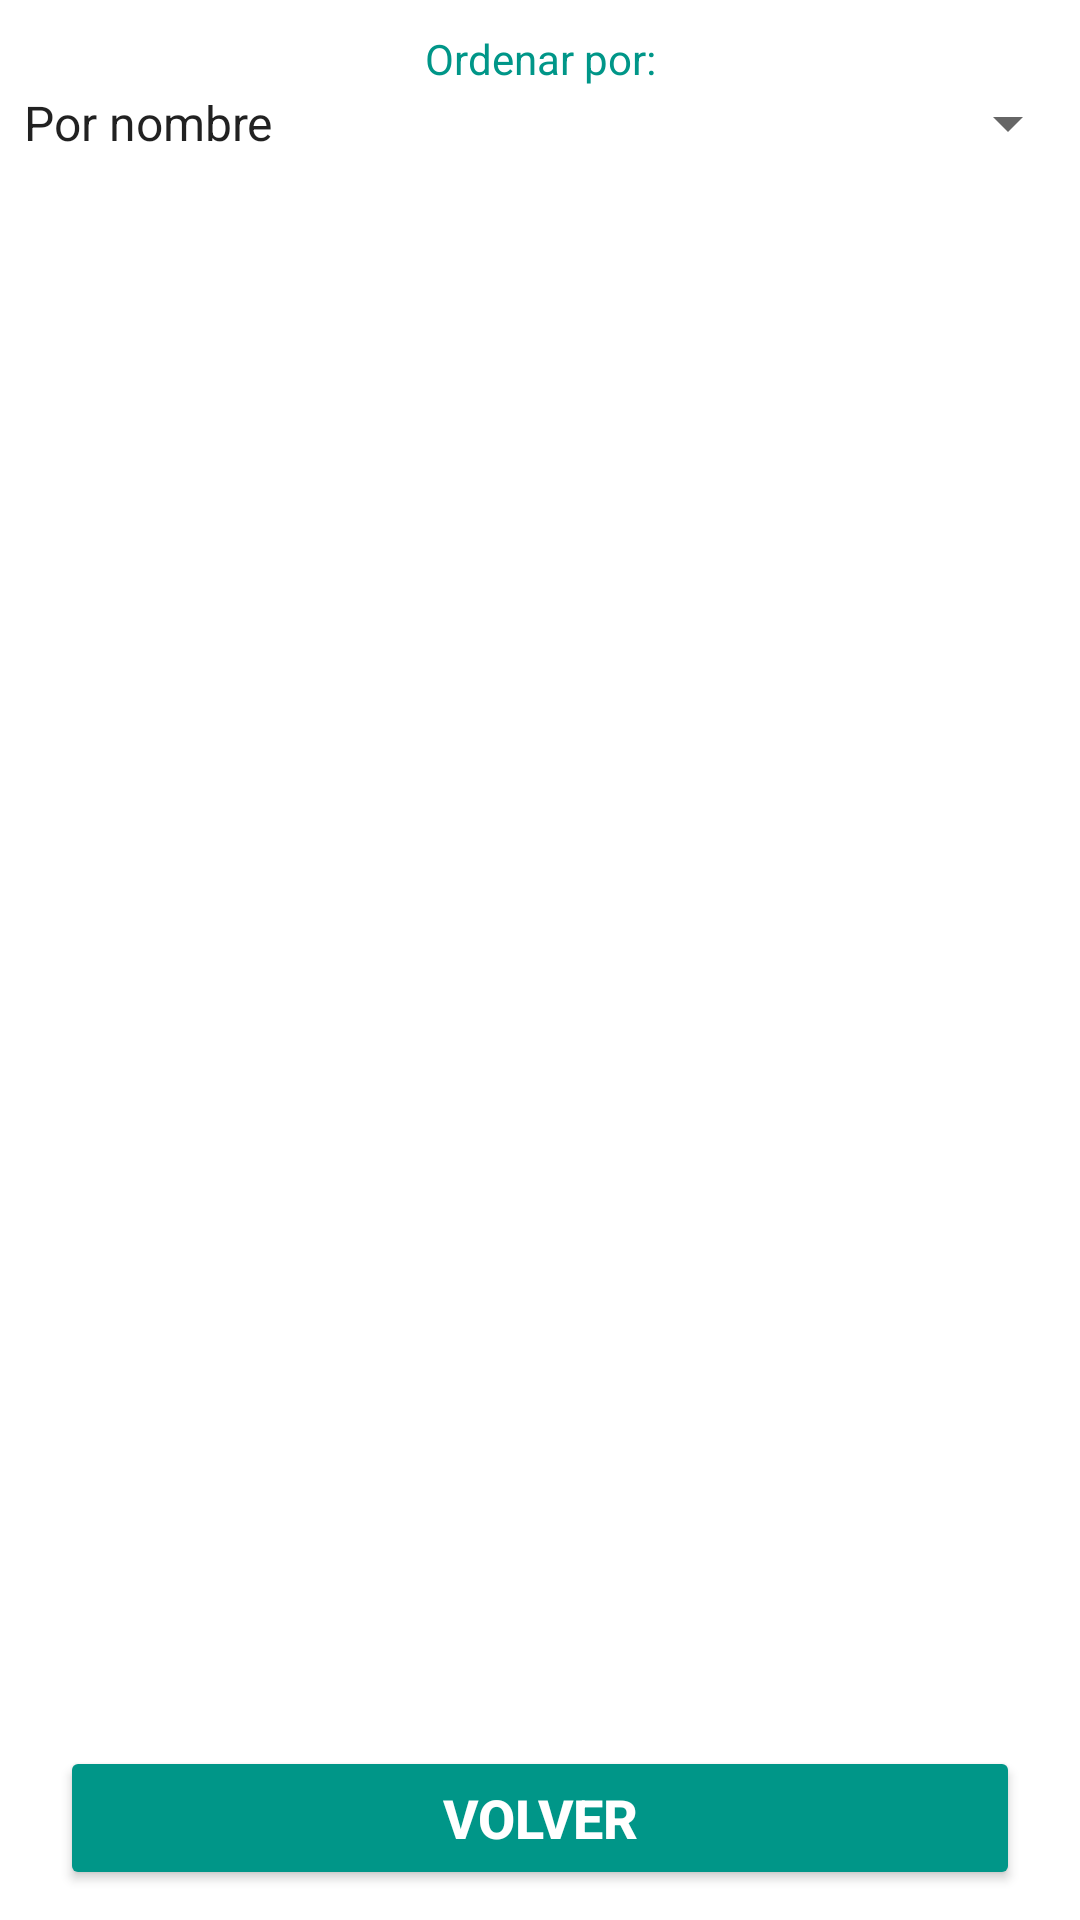

Layout XML and referenced resources for this Android screen:
<!-- AndroidManifest.xml: application theme Theme.Firebase -->
<!-- res/layout/activity_ver_casas.xml -->
<?xml version="1.0" encoding="utf-8"?>
<androidx.constraintlayout.widget.ConstraintLayout xmlns:android="http://schemas.android.com/apk/res/android"
    xmlns:app="http://schemas.android.com/apk/res-auto"
    xmlns:tools="http://schemas.android.com/tools"
    android:layout_width="match_parent"
    android:layout_height="match_parent"
    tools:context=".VerCasas"
    >

    <TextView
        android:layout_width="wrap_content"
        android:layout_height="wrap_content"
        android:id="@+id/titulo"
        android:text="Ordenar por:"
        app:layout_constraintTop_toTopOf="parent"
        app:layout_constraintStart_toStartOf="parent"
        app:layout_constraintEnd_toEndOf="parent"
        android:layout_marginTop="10dp"
        android:textSize="14dp"
        android:textColor="@color/blue"/>

    <Spinner
        android:layout_width="match_parent"
        android:layout_height="wrap_content"
        android:id="@+id/filtro"
        app:layout_constraintTop_toBottomOf="@id/titulo"
        app:layout_constraintStart_toStartOf="parent"
        app:layout_constraintEnd_toEndOf="parent"
        android:spinnerMode="dropdown"
        android:entries="@array/spinner_items"
        android:layout_marginBottom="10dp"/>

    <androidx.recyclerview.widget.RecyclerView
        android:id="@+id/lista_casas"
        android:layout_width="match_parent"
        android:layout_height="0dp"
        android:padding="4dp"
        android:scrollbars="vertical"
        app:layout_constraintBottom_toTopOf="@id/volver_inicio"
        app:layout_constraintEnd_toEndOf="parent"
        app:layout_constraintHorizontal_bias="1.0"
        app:layout_constraintStart_toStartOf="parent"
        app:layout_constraintTop_toBottomOf="@id/filtro"
        app:layout_constraintVertical_bias="1.0"
        tools:listitem="@layout/item_casa" />

    <Button
        android:id="@+id/volver_inicio"
        android:layout_width="match_parent"
        android:layout_height="wrap_content"
        android:text="Volver"
        android:textSize="18sp"
        android:textColor="@color/white"
        android:backgroundTint="@color/blue"
        android:textStyle="bold"
        app:layout_constraintStart_toStartOf="parent"
        app:layout_constraintEnd_toEndOf="parent"
        app:layout_constraintBottom_toBottomOf="parent"
        android:layout_marginBottom="10dp"
        android:layout_marginEnd="20dp"
        android:layout_marginStart="20dp"
        />

</androidx.constraintlayout.widget.ConstraintLayout>
<!-- res/layout/item_casa.xml (included above) -->
<?xml version="1.0" encoding="utf-8"?>
<androidx.cardview.widget.CardView xmlns:android="http://schemas.android.com/apk/res/android"
    xmlns:app="http://schemas.android.com/apk/res-auto"
    android:layout_width="match_parent"
    android:layout_height="wrap_content"
    android:layout_marginVertical="5dp">

    <androidx.constraintlayout.widget.ConstraintLayout
        android:layout_width="match_parent"
        android:layout_height="wrap_content"
        android:background="@drawable/fondo_item"
        android:paddingBottom="5dp">

        <ImageView
            android:id="@+id/item_miniatura"
            android:layout_width="50dp"
            android:layout_height="50dp"
            android:layout_marginStart="16dp"
            android:layout_marginTop="12dp"
            android:layout_marginBottom="4dp"
            android:src="@drawable/hogwartscrest"
            app:layout_constraintBottom_toBottomOf="parent"
            app:layout_constraintStart_toStartOf="parent"
            app:layout_constraintTop_toTopOf="parent" />

        <TextView
            android:id="@+id/item_nombre"
            android:layout_width="wrap_content"
            android:layout_height="wrap_content"
            android:layout_marginStart="10dp"
            android:layout_marginTop="5dp"
            android:text="Nombre"
            android:textColor="@color/blue"
            android:textSize="16sp"
            android:textStyle="bold"
            app:layout_constraintStart_toEndOf="@id/item_miniatura"
            app:layout_constraintTop_toTopOf="parent" />

        <TextView
            android:id="@+id/item_fundador"
            android:layout_width="wrap_content"
            android:layout_height="wrap_content"
            android:layout_marginStart="10dp"
            android:text="Fundador"
            android:textColor="@color/blue"
            android:textSize="16sp"
            android:textStyle="bold"
            app:layout_constraintStart_toEndOf="@id/item_miniatura"
            app:layout_constraintTop_toBottomOf="@id/item_nombre" />

        <TextView
            android:id="@+id/item_estrellas"
            android:layout_width="wrap_content"
            android:layout_height="wrap_content"
            android:layout_marginStart="10dp"
            android:text="Puntuación"
            android:textColor="@color/blue"
            android:textSize="16sp"
            android:textStyle="bold"
            app:layout_constraintStart_toEndOf="@id/item_miniatura"
            app:layout_constraintTop_toBottomOf="@id/item_fundador" />

        <TextView
            android:id="@+id/item_anio"
            android:layout_width="wrap_content"
            android:layout_height="wrap_content"
            android:layout_marginStart="10dp"
            android:text="Año de fundación"
            android:textColor="@color/blue"
            android:textSize="16sp"
            android:textStyle="bold"
            app:layout_constraintStart_toEndOf="@id/item_nombre"
            app:layout_constraintTop_toTopOf="parent"
            app:layout_constraintEnd_toStartOf="@id/item_editar"
            android:layout_marginTop="12dp"/>

        <TextView
            android:id="@+id/item_dia"
            android:layout_width="wrap_content"
            android:layout_height="wrap_content"
            android:text="Fecha de creación"
            android:textColor="@color/blue"
            android:textSize="14sp"
            app:layout_constraintStart_toEndOf="@id/item_fundador"
            app:layout_constraintTop_toBottomOf="@id/item_anio"
            app:layout_constraintEnd_toStartOf="@id/item_editar" />

        <ImageView
            android:id="@+id/item_editar"
            android:layout_width="40dp"
            android:layout_height="40dp"
            android:layout_marginTop="12dp"
            android:layout_marginEnd="60dp"
            android:src="@drawable/icono_editar"
            app:layout_constraintEnd_toEndOf="parent"
            app:layout_constraintTop_toTopOf="parent"
            app:layout_constraintStart_toEndOf="@id/item_anio"/>

        <ImageView
            android:id="@+id/item_borrar"
            android:layout_width="40dp"
            android:layout_height="40dp"
            android:layout_marginTop="12dp"
            android:layout_marginEnd="16dp"
            android:src="@drawable/icono_eliminar"
            app:layout_constraintEnd_toEndOf="parent"
            app:layout_constraintTop_toTopOf="parent" />

    </androidx.constraintlayout.widget.ConstraintLayout>

</androidx.cardview.widget.CardView>
<!-- resources referenced by this layout -->
<resources>
  <array name="spinner_items">
          <item>Por nombre</item>
          <item>Por puntuacion</item>
      </array>
  <color name="blue">#009688</color>
  <color name="white">#FFFFFFFF</color>
  <!-- drawable fondo_item: png bitmap (drawable, 919182 bytes) -->
  <!-- drawable icono_editar: png bitmap (drawable, 2340 bytes) -->
  <style name="Theme.Firebase" parent="Theme.MaterialComponents.DayNight.NoActionBar">
          
          <item name="colorPrimary">@color/white</item>
          <item name="colorPrimaryVariant">@color/purple_700</item>
          <item name="colorOnPrimary">@color/white</item>
          
          <item name="colorSecondary">@color/teal_200</item>
          <item name="colorSecondaryVariant">@color/teal_700</item>
          <item name="colorOnSecondary">@color/black</item>
          
          <item name="android:statusBarColor" tools:targetApi="l">?attr/colorPrimaryVariant</item>
          
      </style>
  <color name="purple_700">#FF3700B3</color>
  <color name="teal_200">#FF03DAC5</color>
  <color name="teal_700">#FF018786</color>
  <color name="black">#FF000000</color>
</resources>
